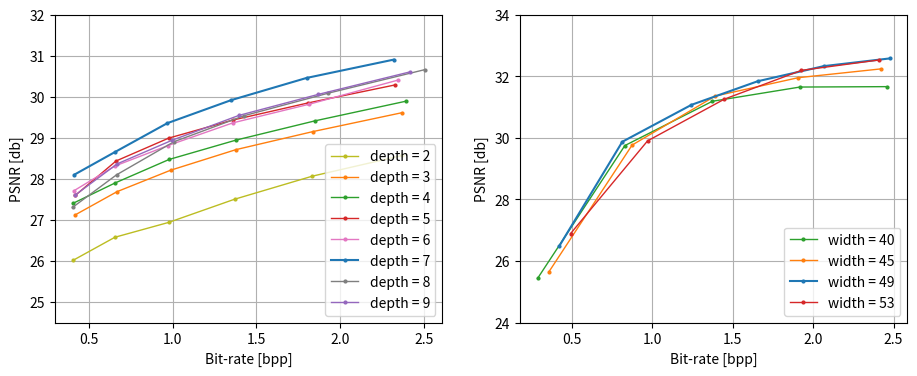

Write Python code to recreate this figure. (Note: this script raises an exception after producing the figure.)
import matplotlib.pyplot as plt
import matplotlib.colors as mc
import numpy as np

lw_1, lw_2, lw_3, lw_4 = 1, 1.25, 1.5, 1.75
ms_1, ms_2, ms_3, ms_4 = 1, 1.25, 1.5, 2
mk_1, mk_2, mk_3, mk_4 = "o", "v", "*", "D"
pt_1, pt_2, pt_3, pt_4 = ':', '--', '-', '-.'
co_1, co_2, co_3, co_4,  = mc.TABLEAU_COLORS['tab:blue'], mc.TABLEAU_COLORS['tab:orange'], mc.TABLEAU_COLORS['tab:green'], mc.TABLEAU_COLORS['tab:red']
co_5, co_6, co_7, co_8 = mc.TABLEAU_COLORS['tab:pink'], mc.TABLEAU_COLORS['tab:gray'], mc.TABLEAU_COLORS['tab:olive'], mc.TABLEAU_COLORS['tab:purple']

## coin
fig, ax = plt.subplots(1, 2, figsize=(11, 4))
# width_1 = [2, 3, 4, 5, 6, 7, 8, 9, 10, 11, 12, 13, 14]
# psnr_1 = [29.6292, 30.3676, 30.7091, 31.2539, 31.4499, 31.2200, 31.8236, 31.3871, 31.7005, 32.2110, 32.1917, 32.0808, 31.5215]
# width_2 = [2, 3, 4, 5, 6, 7, 8, 9, 10, 11, 12, 13, 14]
# psnr_2 = [28.6357, 28.9932, 29.6268, 29.2976, 29.4223, 29.6283, 30.0420, 30.1576, 29.9548, 29.7546, 29.7623, 30.0046, 29.3144]
# width_3 = [2, 3, 4, 5, 6, 7, 8, 9, 10, 11, 12]
# psnr_3 = [26.8451, 27.7701, 28.0665, 28.0800, 28.0925, 28.7733, 28.6313, 28.7086, 28.4790, 27.8624, 27.8318]
# width_4 = [2, 3, 4, 5, 6, 7, 8, 9, 10]
# psnr_4 = [25.4325, 25.8884, 26.5175, 26.8200, 27.3222, 27.3309, 27.0505, 27.2828, 26.6477]
# width_5 = [2, 3, 4, 5, 6, 7, 8]
# psnr_5 = [23.7804, 24.4349, 25.0913, 24.8278, 24.7962, 24.8340, 24.6174,]
# ax[0].plot(width_1, psnr_1, pt_3, label="bpp=2.4", c=co_1, linewidth=lw_1, marker = mk_1, markersize=ms_4)
# ax[0].plot(width_2, psnr_2, pt_3, label="bpp=1.2", c=co_2, linewidth=lw_1, marker = mk_1, markersize=ms_4)
# ax[0].plot(width_3, psnr_3, pt_3, label="bpp=0.6", c=co_3, linewidth=lw_1, marker = mk_1, markersize=ms_4)
# ax[0].plot(width_4, psnr_4, pt_3, label="bpp=0.3", c=co_4, linewidth=lw_1, marker = mk_1, markersize=ms_4)
# ax[0].plot(width_5, psnr_5, pt_3, label="bpp=0.15", c=co_5, linewidth=lw_1, marker = mk_1, markersize=ms_4)
# ax[0].set_ylim(21.5, 33.5)
# ax[0].set_xlabel('Number of hidden layers')
# ax[0].set_ylabel("PSNR [db]")
# ax[0].grid()
# ax[0].legend(loc='lower right')

## sw
width_1 = [0.406, 0.656, 0.977, 1.37, 1.835, 2.372]
psnr_1 = [26.0156, 26.5779, 26.9395, 27.5033, 28.0658, 28.5697,]
width_2 = [0.42, 0.669, 0.989, 1.379, 1.84, 2.371]
psnr_2 = [27.1250, 27.6887, 28.2108, 28.7117, 29.1526, 29.6120,]
width_3 = [0.404, 0.656, 0.98, 1.378, 1.85, 2.394]
psnr_3 = [27.4002, 27.8979, 28.4729, 28.9424, 29.4119, 29.8912,]
width_4 = [0.419, 0.663, 0.977, 1.358, 1.809, 2.329]
psnr_4 = [27.5949, 28.4354, 28.9916, 29.4299, 29.8485, 30.2874,]
width_5 = [0.41, 0.656, 0.973, 1.36, 1.817, 2.344]
psnr_5 = [27.7072, 28.3124, 28.8108, 29.3632, 29.8186, 30.4026,]
width_6 = [0.413, 0.656, 0.969, 1.35, 1.8, 2.32]
psnr_6 = [28.1001, 28.6523, 29.3559, 29.9168, 30.4569, 30.9030,]
width_7 = [0.403, 0.666, 1.008, 1.428, 1.928, 2.506]
psnr_7 = [27.3047, 28.0986, 28.9030, 29.5390, 30.0847, 30.6594,]
width_8 = [0.416, 0.67, 0.997, 1.397, 1.871, 2.418]       ## W [14, 30, 46, 62, 78] D [8, 8, 8, 8, 8]
psnr_8 = [27.5967, 28.3657, 28.9397, 29.5458, 30.0578, 30.6049,]
ax[0].plot(width_1, psnr_1, pt_3, label="depth = 2", c=co_7, linewidth=lw_1, marker = mk_1, markersize=ms_4)
ax[0].plot(width_2, psnr_2, pt_3, label="depth = 3", c=co_2, linewidth=lw_1, marker = mk_1, markersize=ms_4)
ax[0].plot(width_3, psnr_3, pt_3, label="depth = 4", c=co_3, linewidth=lw_1, marker = mk_1, markersize=ms_4)
ax[0].plot(width_4, psnr_4, pt_3, label="depth = 5", c=co_4, linewidth=lw_1, marker = mk_1, markersize=ms_4)
ax[0].plot(width_5, psnr_5, pt_3, label="depth = 6", c=co_5, linewidth=lw_1, marker = mk_1, markersize=ms_4)
ax[0].plot(width_6, psnr_6, pt_3, label="depth = 7", c=co_1, linewidth=lw_3, marker = mk_1, markersize=ms_4)
ax[0].plot(width_7, psnr_7, pt_3, label="depth = 8", c=co_6, linewidth=lw_1, marker = mk_1, markersize=ms_4)
ax[0].plot(width_8, psnr_8, pt_3, label="depth = 9", c=co_8, linewidth=lw_1, marker = mk_1, markersize=ms_4)
ax[0].set_ylim(24.5, 32)
ax[0].set_ylabel("PSNR [db]")
ax[0].set_xlabel('Bit-rate [bpp]')
ax[0].grid()
ax[0].legend(loc='lower right')


## sd
width_1 = [0.287, 0.83, 1.374, 1.918, 2.461]
psnr_1 = [25.4325, 29.7476, 31.1853, 31.6472, 31.6604,]
width_2 = [0.359, 0.875, 1.392, 1.908, 2.425]
psnr_2 = [25.6580, 29.7637, 31.3553, 31.9511, 32.2386,]
width_3 = [0.423, 0.814, 1.244, 1.655, 2.066, 2.477]
psnr_3 = [26.4911, 29.8707, 31.0696, 31.8344, 32.3259, 32.5765]
width_4 = [0.492, 0.971, 1.449, 1.928, 2.407]
psnr_4 = [26.8864, 29.8994, 31.2556, 32.1890, 32.5240,]
ax[1].plot(width_1, psnr_1, pt_3, label="width = 40", c=co_3, linewidth=lw_1, marker = mk_1, markersize=ms_4)
ax[1].plot(width_2, psnr_2, pt_3, label="width = 45", c=co_2, linewidth=lw_1, marker = mk_1, markersize=ms_4)
ax[1].plot(width_3, psnr_3, pt_3, label="width = 49", c=co_1, linewidth=lw_3, marker = mk_1, markersize=ms_4)
ax[1].plot(width_4, psnr_4, pt_3, label="width = 53", c=co_4, linewidth=lw_1, marker = mk_1, markersize=ms_4)
ax[1].set_ylim(24, 34)
ax[1].set_ylabel("PSNR [db]")
ax[1].set_xlabel('Bit-rate [bpp]')
ax[1].grid()
ax[1].legend(loc='lower right')


# ## swd
# width_1 = [0.166, 0.413, 0.834, 1.475, 2.385]
# psnr_1 = [24.6189, 27.3951, 28.7997, 30.1615, 31.4053]
# width_2 = [0.166, 0.449, 0.892, 1.537, 2.421]
# psnr_2 = [24.6189, 27.8164, 29.5099, 30.6549, 31.7030]
# width_3 = [0.166, 0.495, 0.959, 1.584, 2.397]
# psnr_3 = [24.6189, 27.7814, 29.1885, 30.0948, 30.8848]
# width_4 = [0.166, 0.548, 1.035, 1.644, 2.391]
# psnr_4 = [24.6189, 28.1133, 29.4657, 30.1853, 30.8800]
# ax[3].plot(width_1, psnr_1, pt_3, label="max depth = 6", c=co_5, linewidth=lw_1, marker = mk_1, markersize=ms_4)
# ax[3].plot(width_2, psnr_2, pt_3, label="max depth = 10", c=co_1, linewidth=lw_1, marker = mk_1, markersize=ms_4)
# ax[3].plot(width_3, psnr_3, pt_3, label="max depth = 14", c=co_2, linewidth=lw_1, marker = mk_1, markersize=ms_4)
# ax[3].plot(width_4, psnr_4, pt_3, label="max depth = 18", c=co_4, linewidth=lw_1, marker = mk_1, markersize=ms_4)
# ax[3].set_ylim(23, 33)
# ax[3].set_ylabel("PSNR [db]")
# ax[3].set_xlabel('Bit-rate [bpp]')
# ax[3].grid()
# ax[3].legend(loc='lower right')


fig.savefig(f"./plot_imgs/architectural_search.jpg", dpi=300, bbox_inches='tight')
print("finish !!!")
plt.clf()
plt.close()